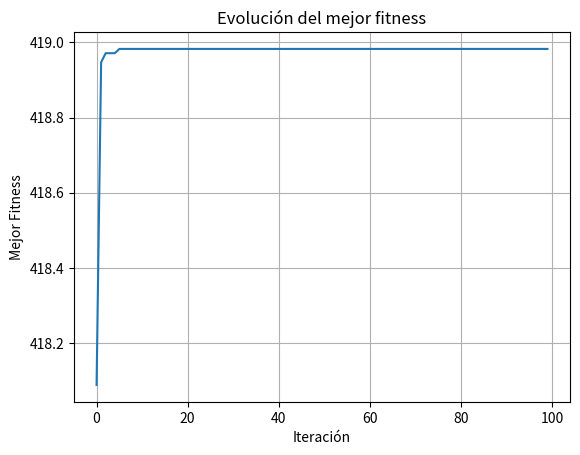

Reproduce this figure in Python.
import numpy as np
import random 
import matplotlib.pyplot as plt

cant_bits = 20

x1 = -512
x2 = 512
cant_individuos = 100
paridad = (cant_individuos+1)%2 
cant_iteraciones = 100
it = 0
tasa_mutacion_individuo = 15


def gen_fen(x):
    sum = 0
    for i in range (len(x)):
        sum += (2**(len(x)-i-1))*x[i]
    
    sum = x1 + sum * (x2 - x1) / (2**len(x) - 1)

    return sum

def fitness(x):
    y = -x*np.sin(np.sqrt(np.abs(x)))
    return -y

def ordenar(vector_f):
    indices = list(range(len(vector_f)))
    indices_ordenados = sorted(indices, key=lambda i:vector_f[i],reverse=True)
    return indices_ordenados

#Inicializar población --> 1) crear individuos como cadenas de bits
poblacion = np.empty((cant_individuos,cant_bits),int)

for i in range(cant_individuos):
    for j in range(cant_bits):
        poblacion[i,j] = random.randint(0,1)

#Evaluar-->1) traducir cadena de bit a parametros    
vector_fen = np.empty(cant_individuos,float)
for i in range(cant_individuos):
    vector_fen[i] = gen_fen(poblacion[i,:])


# -->2) evaluar y guardar valores fitness
f = fitness(vector_fen)
indices_ord = ordenar(f)

#Repetir hasta cumplir aptitud
best_fitness = []

while(it < cant_iteraciones):
 #Generar nueva poblacion
    ## definir hijitos y papas
    hijos = np.empty((cant_individuos,cant_bits),int)
    padres = np.empty((cant_individuos,cant_bits),int)
    hijos[paridad] = poblacion[indices_ord[paridad]]
    hijos[0] = poblacion[indices_ord[0]]
    best_fitness.append(f[indices_ord[0]])

    #seleccionar padres (metodo de ventana)
    for i in range(cant_individuos-1-paridad): #cantidad de ventanas 
        padres[i] = poblacion[indices_ord[random.randint(0,cant_individuos-i-1)],:]

    #cruzas
    for i in range(0,cant_individuos-2,2):
        punto_de_cruce = random.randint(1,cant_bits-1)
        hijos[i+1+paridad] = np.concatenate((padres[i,0:punto_de_cruce], padres[i+1,punto_de_cruce:]))
        hijos[i+2+paridad] = np.concatenate((padres[i+1,0:punto_de_cruce], padres[i,punto_de_cruce:])) 


    #reemplazamos toda la poblacion
    poblacion = hijos
    #mutacion a todos los indiv (probabilidad muy baja)
    for i in range(1,cant_individuos):
        if(random.randint(0,99)< tasa_mutacion_individuo):
            indice_mutacion = random.randint(0,cant_bits-1)
            poblacion[i, indice_mutacion] = 1 - poblacion[i, indice_mutacion]
    
    #evaluar fitness y guardar valores
    for i in range(cant_individuos):
        vector_fen[i] = gen_fen(poblacion[i,:])

    # -->2) evaluar y guardar valores fitness
    f = fitness(vector_fen)
    indices_ord = ordenar(f)
    
    it += 1
    print(it)



resultado = gen_fen(poblacion[indices_ord[0],:])
# print(vector_fen)
# print(resultado)

print(f"Algoritmo Genético: --------------")
print(f"El valor mínimo de x es: {resultado}")
print(f"El valor mínimo de la función es: {-best_fitness[-1]}")

# Metodo del gradiente descendiente -------------------------------------

# Definir la función objetivo
def f(x):
    return -x * np.sin(np.sqrt(abs(x)))

# Derivada de la función
def f_derivada(x):
    return -np.sin(np.sqrt(abs(x))) - (x**(2) * np.cos(np.sqrt(abs(x)))) / (2 *abs(x)* np.sqrt(abs(x)))

# Gradiente descendiente
def gradiente_descendiente(x0, v, tol, max_iter=10000):
    x = x0
    for i in range(max_iter):
        grad = f_derivada(x)
        if abs(grad) < tol:
            break
        x = x - v * grad
        if(x>512 or x<-512):
            x = x +v*grad
        
    return x

# Parámetros iniciales
x0 = np.random.uniform(-512, 512)  # Punto inicial aleatorio
v = 0.01               # Tasa de aprendizaje
tol = 1e-6                   # Tolerancia para detener

# Ejecutar gradiente descendente
min_x = gradiente_descendiente(x0, v, tol)

print(f"Metodo del gradiente descendiente: --------------")
print(f"El valor mínimo de x es: {min_x}")
print(f"El valor mínimo de la función es: {f(min_x)}")



plt.plot(best_fitness)
plt.title('Evolución del mejor fitness')
plt.xlabel('Iteración')
plt.ylabel('Mejor Fitness')
plt.grid(True)
plt.show()
